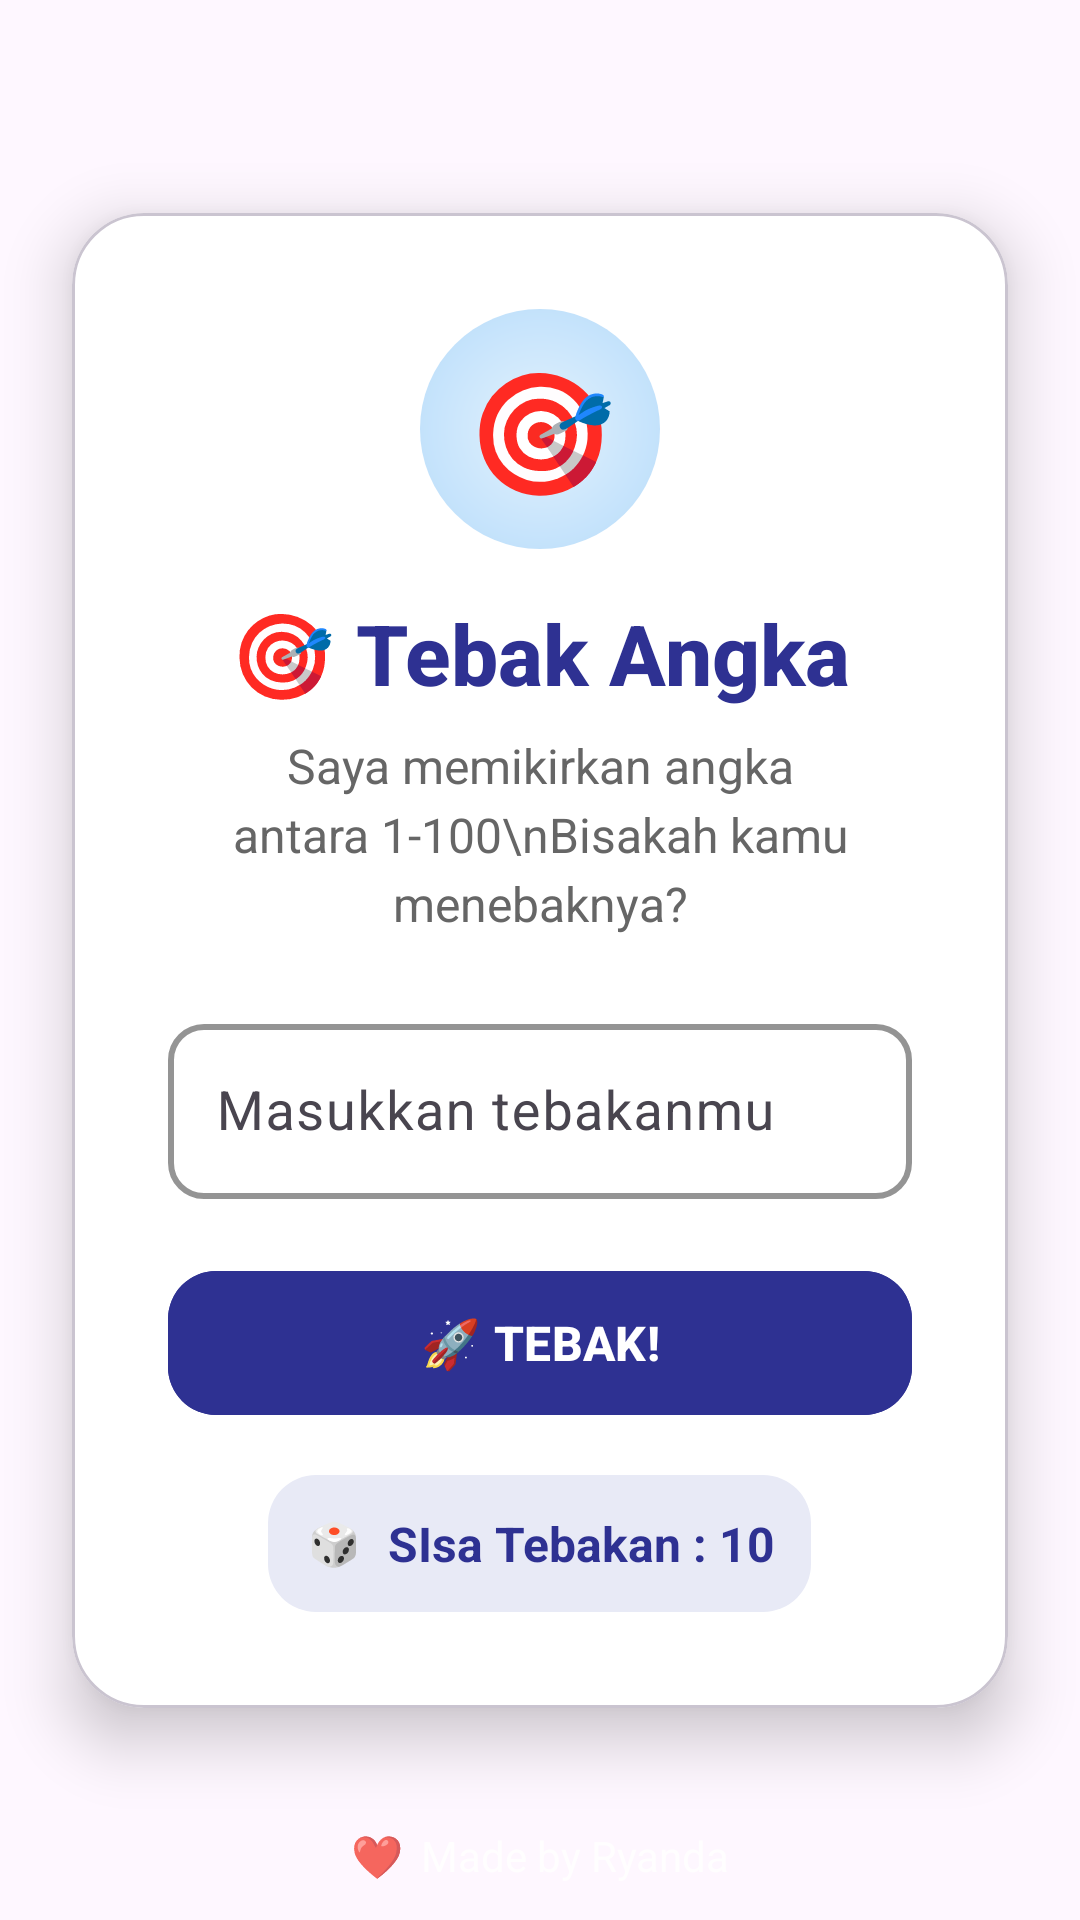

Here is an Android app screen rendered from its layout file. Give the layout XML and the strings, colors and styles it references.
<!-- AndroidManifest.xml: activity theme Theme.TebakAngka -->
<!-- res/layout/activity_main.xml -->
<?xml version="1.0" encoding="utf-8"?>
<androidx.constraintlayout.widget.ConstraintLayout xmlns:android="http://schemas.android.com/apk/res/android"
    xmlns:app="http://schemas.android.com/apk/res-auto"
    xmlns:tools="http://schemas.android.com/tools"
    android:id="@+id/main"
    android:layout_width="match_parent"
    android:layout_height="match_parent"
    android:background="@drawable/gradient_background"
    tools:context=".MainActivity">

    
    <com.google.android.material.card.MaterialCardView
        android:id="@+id/cardContainer"
        android:layout_width="0dp"
        android:layout_height="wrap_content"
        android:layout_marginHorizontal="24dp"
        app:cardCornerRadius="24dp"
        app:cardElevation="12dp"
        app:cardBackgroundColor="@android:color/white"
        app:layout_constraintBottom_toBottomOf="parent"
        app:layout_constraintEnd_toEndOf="parent"
        app:layout_constraintStart_toStartOf="parent"
        app:layout_constraintTop_toTopOf="parent">

        <LinearLayout
            android:layout_width="match_parent"
            android:layout_height="wrap_content"
            android:orientation="vertical"
            android:padding="32dp">

            
            <TextView
                android:layout_width="80dp"
                android:layout_height="80dp"
                android:layout_gravity="center"
                android:layout_marginBottom="16dp"
                android:background="@drawable/circle_background"
                android:gravity="center"
                android:text="🎯"
                android:textSize="40sp" />

            
            <TextView
                android:id="@+id/judul"
                android:layout_width="wrap_content"
                android:layout_height="wrap_content"
                android:layout_gravity="center"
                android:layout_marginBottom="8dp"
                android:fontFamily="sans-serif-medium"
                android:text="🎯 Tebak Angka"
                android:textColor="#2E3192"
                android:textSize="28sp"
                android:textStyle="bold" />

            
            <TextView
                android:id="@+id/subtitle"
                android:layout_width="match_parent"
                android:layout_height="wrap_content"
                android:layout_marginBottom="24dp"
                android:lineSpacingExtra="4dp"
                android:text="Saya memikirkan angka antara 1-100\nBisakah kamu menebaknya?"
                android:textAlignment="center"
                android:textColor="#666666"
                android:textSize="16sp" />

            
            <com.google.android.material.textfield.TextInputLayout
                android:layout_width="match_parent"
                android:layout_height="wrap_content"
                android:layout_marginBottom="20dp"
                android:hint="Masukkan tebakanmu"
                app:boxBackgroundMode="outline"
                app:boxCornerRadiusBottomEnd="12dp"
                app:boxCornerRadiusBottomStart="12dp"
                app:boxCornerRadiusTopEnd="12dp"
                app:boxCornerRadiusTopStart="12dp"
                app:boxStrokeColor="#2E3192"
                app:boxStrokeWidth="2dp"
                app:hintTextColor="#2E3192">

                <com.google.android.material.textfield.TextInputEditText
                    android:id="@+id/inputAngka"
                    android:layout_width="match_parent"
                    android:layout_height="wrap_content"
                    android:inputType="number"
                    android:maxLength="3"
                    android:textAlignment="center"
                    android:textColor="#333333"
                    android:textSize="18sp" />

            </com.google.android.material.textfield.TextInputLayout>

            
            <com.google.android.material.button.MaterialButton
                android:id="@+id/button"
                android:layout_width="match_parent"
                android:layout_height="56dp"
                android:layout_marginBottom="16dp"
                android:backgroundTint="#2E3192"
                android:text="🚀 TEBAK!"
                android:textSize="16sp"
                android:textStyle="bold"
                app:cornerRadius="16dp"
                app:elevation="4dp" />

            
            <LinearLayout
                android:layout_width="wrap_content"
                android:layout_height="wrap_content"
                android:layout_gravity="center"
                android:background="@drawable/rounded_background"
                android:orientation="horizontal"
                android:padding="12dp">

                <TextView
                    android:layout_width="20dp"
                    android:layout_height="20dp"
                    android:layout_gravity="center_vertical"
                    android:layout_marginEnd="8dp"
                    android:gravity="center"
                    android:text="🎲"
                    android:textSize="14sp" />

                <TextView
                    android:id="@+id/textView4"
                    android:layout_width="wrap_content"
                    android:layout_height="wrap_content"
                    android:text="SIsa Tebakan : 10"
                    android:textColor="#2E3192"
                    android:textSize="16sp"
                    android:textStyle="bold" />

            </LinearLayout>

        </LinearLayout>

    </com.google.android.material.card.MaterialCardView>

    
    <TextView
        android:layout_width="20dp"
        android:layout_height="20dp"
        android:layout_marginTop="100dp"
        android:layout_marginEnd="40dp"
        android:text="⭐"
        android:textSize="16sp"
        android:alpha="0.3"
        app:layout_constraintEnd_toEndOf="parent"
        app:layout_constraintTop_toTopOf="parent" />

    <TextView
        android:layout_width="16dp"
        android:layout_height="16dp"
        android:layout_marginStart="50dp"
        android:layout_marginTop="200dp"
        android:text="✨"
        android:textSize="12sp"
        android:alpha="0.2"
        app:layout_constraintStart_toStartOf="parent"
        app:layout_constraintTop_toTopOf="parent" />

    
    <LinearLayout
        android:id="@+id/footerContainer"
        android:layout_width="wrap_content"
        android:layout_height="wrap_content"
        android:orientation="horizontal"
        android:gravity="center"
        app:layout_constraintBottom_toBottomOf="parent"
        app:layout_constraintStart_toStartOf="parent"
        app:layout_constraintEnd_toEndOf="parent"
        android:layout_marginBottom="12dp">

        <TextView
            android:layout_width="wrap_content"
            android:layout_height="wrap_content"
            android:text="❤️"
            android:textSize="14sp"
            android:layout_marginEnd="6dp"
            android:alpha="0.8"/>

        <TextView
            android:id="@+id/footerText"
            android:layout_width="wrap_content"
            android:layout_height="wrap_content"
            android:text="Made by Ryanda"
            android:textColor="#FFFFFF"
            android:textSize="14sp"
            android:alpha="0.8"/>
    </LinearLayout>


</androidx.constraintlayout.widget.ConstraintLayout>
<!-- resources referenced by this layout -->
<resources>
  <!-- drawable circle_background (drawable) -->
  <shape xmlns:android="http://schemas.android.com/apk/res/android"
      android:shape="oval">
      <gradient
          android:startColor="#E3F2FD"
          android:endColor="#BBDEFB"
          android:type="radial"
          android:gradientRadius="50dp" />
  </shape>
  <!-- drawable rounded_background (drawable) -->
  <?xml version="1.0" encoding="utf-8"?>
  <shape xmlns:android="http://schemas.android.com/apk/res/android">
      <solid android:color="#E8EAF6" />
      <corners android:radius="16dp" />
  </shape>
  <style name="Theme.TebakAngka" parent="Base.Theme.TebakAngka" />
  <style name="Base.Theme.TebakAngka" parent="Theme.Material3.DayNight.NoActionBar">
          
          
      </style>
</resources>
